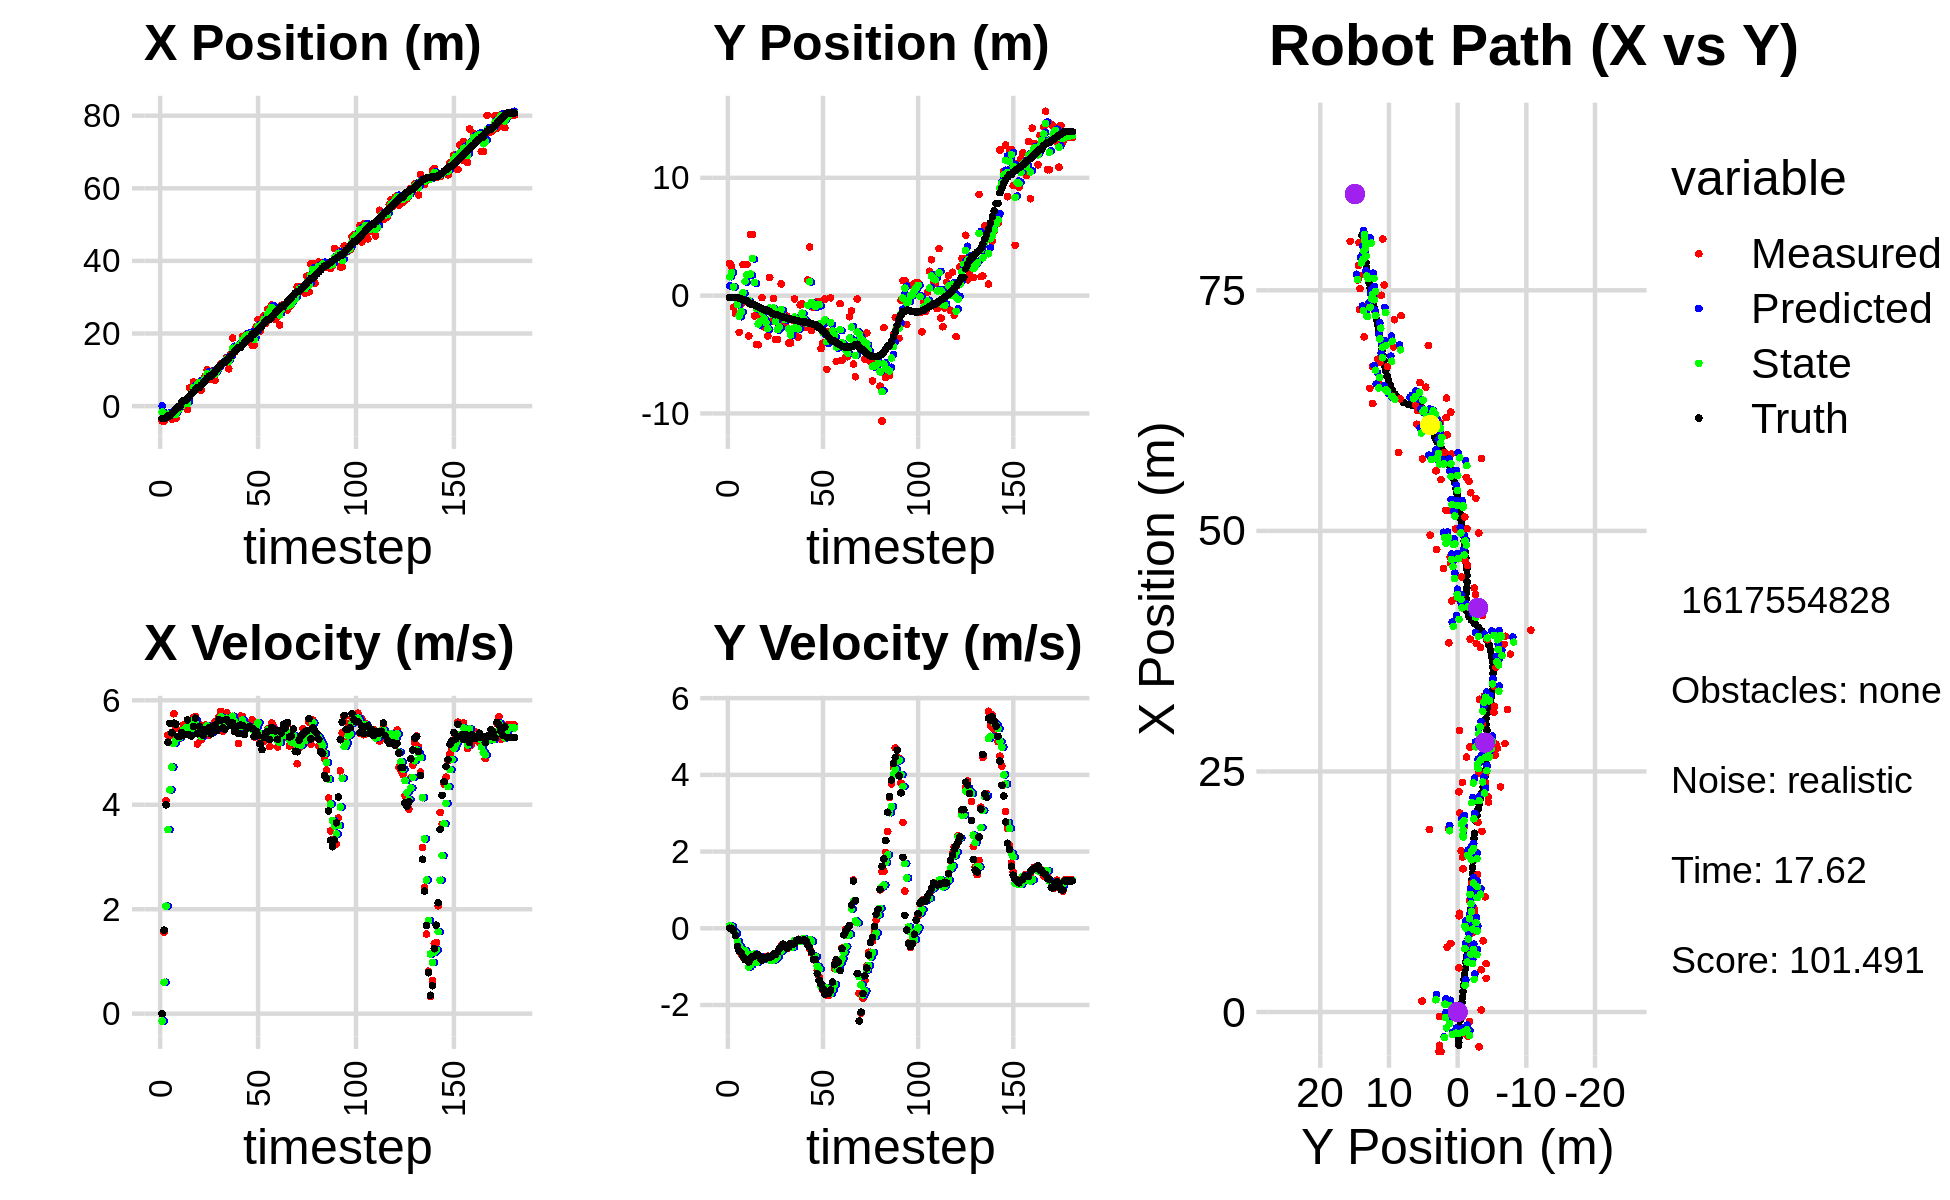

The file beside this chart, header and first rows:
1.262729167502542604e-01, 1.940425470746615311e+00, 0.000000000000000000e+00, -0.000000000000000000e+00, 0.000000000000000000e+00, 0.000000000000000000e+00, 0.000000000000000000e+00, 0.000000000000000000e+00, 5.277521549217945029e-02, 8.349124260734774872e-01, 0.000000000000000000e+00, 0.000000000000000000e+00, -3.441001653943586369e+00, -1.512438501635436638e-01, 0.000000000000000000e+00, 0.000000000000000000e+00, 0.000000000000000000e+00, 3.245653642807155848e-04
-4.103359282513672213e+00, 2.735161140396352497e+00, 0.000000000000000000e+00, 0.000000000000000000e+00, 5.277521549217945029e-02, 8.349124260734774872e-01, 0.000000000000000000e+00, 0.000000000000000000e+00, -1.639357949560330541e+00, 1.600865382457937969e+00, -1.409483094690832938e-01, 6.982621889534645909e-02, -3.441001653943586369e+00, -1.512438501635436638e-01, 0.000000000000000000e+00, 0.000000000000000000e+00, 0.000000000000000000e+00, -3.284282865934073925e-04
-4.114562690397768563e+00, 2.427898089724187081e+00, 1.560999905320842540e+00, 5.126765427103045347e-04, -1.653452780507238762e+00, 1.607848004347472548e+00, -1.409483094690832938e-01, 6.982621889534645909e-02, -2.637263604471485223e+00, 1.947781610628505078e+00, 6.013890064518438994e-01, 4.540008877424663719e-02, -3.426418066575844801e+00, -1.512430504559547639e-01, 1.600000000000000089e+00, 0.000000000000000000e+00, 1.600000023841857910e+00, -3.284282865934073925e-04
-2.226834774168235498e+00, -9.864571671580089074e-01, 4.076988268344524435e+00, -9.839241214177096503e-03, -2.577124703826300767e+00, 1.952321619505929640e+00, 6.013890064518438994e-01, 4.540008877424663719e-02, -2.329549757854468606e+00, 7.429555725927254883e-01, 2.060092548096996712e+00, -7.691633786266491302e-02, -3.190673590195823639e+00, -1.519739611937774015e-01, 4.000000000000000000e+00, -5.899999999999999689e-02, 4.000000000000000000e+00, 2.413355512544512749e-03
-2.527431562504731666e+00, -1.506275046549691687e+00, 5.331956734103128426e+00, -1.476298269755549897e-01, -2.123540503044768712e+00, 7.352639388064590165e-01, 2.060092548096996712e+00, -7.691633786266491302e-02, -2.220685757302775620e+00, -1.878298459101576112e-01, 3.524611597439319954e+00, -1.389109756567194764e-01, -2.667159796097774649e+00, -1.663099412845608083e-01, 5.197000000000000064e+00, -1.859999999999999987e-01, 5.199999809265136719e+00, 2.768066711723804474e-02
-2.527431562504731666e+00, -1.506275046549691687e+00, 5.329468586069438629e+00, -4.200984054039709203e-01, -1.868224597558843625e+00, -2.017209434758295561e-01, 3.524611597439319954e+00, -1.389109756567194764e-01, -2.091109089531044685e+00, -7.496113504632155866e-01, 4.286361466461935166e+00, -3.417563262061071305e-01, -2.667159796097774649e+00, -1.663099412845608083e-01, 5.559999999999999609e+00, -4.759999999999999787e-01, 5.580999851226806641e+00, 7.866291701793670654e-02
-3.614660144073533754e+00, -3.114489318949767327e+00, 5.385046438117633727e+00, -5.782124704754919575e-01, -1.662472942884851257e+00, -7.837869830838263274e-01, 4.286361466461935166e+00, -3.417563262061071305e-01, -2.437158517509387501e+00, -1.744190282817766446e+00, 4.721873471258509092e+00, -4.740069140140019677e-01, -2.021953344496465466e+00, -2.136740699571620661e-01, 5.378000000000000114e+00, -5.899999999999999689e-01, 5.409999847412109375e+00, 1.069639101624488831e-01
-1.773163586731093755e+00, -7.043027142299106425e-01, 5.742892119119450633e+00, -6.626859708450111297e-01, -1.964971170383536636e+00, -1.791590974219166688e+00, 4.721873471258509092e+00, -4.740069140140019677e-01, -1.860645769082367895e+00, -1.349535963278998496e+00, 5.171367891536948314e+00, -5.523271345630439422e-01, -1.503848791581231081e+00, -2.675640752422800972e-01, 5.562999999999999723e+00, -6.340000000000000080e-01, 5.598999977111816406e+00, 1.148842647671699524e-01
-3.448090792060296117e+00, 2.636012060678972535e+00, 5.467222091207025514e+00, -7.468654461714403503e-01, -1.343508979928673019e+00, -1.404768676735302924e+00, 5.171367891536948314e+00, -5.523271345630439422e-01, -2.199105548302818125e+00, 2.548528486497516621e-01, 5.247273995608503050e+00, -5.976139993322909794e-01, -8.719632631129978773e-01, -3.407502339980602590e-01, 5.541999999999999815e+00, -7.359999999999999876e-01, 5.591000080108642578e+00, 1.357674598693847656e-01
-4.568155859103239513e-01, 2.642995863055948913e+00, 5.288878194427356405e+00, -7.225022701712325857e-01, -1.674378148741967776e+00, 1.950914487165225641e-01, 5.247273995608503050e+00, -5.976139993322909794e-01, -1.174006371119076464e+00, 1.199537421459902165e+00, 5.295994820397893932e+00, -5.908285692284686030e-01, -2.348935605936396387e-01, -4.265029149881469084e-01, 5.309999999999999609e+00, -8.169999999999999485e-01, 5.372000217437744141e+00, 1.357674598693847656e-01
-4.568155859103239513e-01, 2.642995863055948913e+00, 5.274231992879018449e+00, -8.226293036253784496e-01, -6.444068890792870041e-01, 1.140454564537055404e+00, 5.295994820397893932e+00, -5.908285692284686030e-01, -5.680256928967967189e-01, 1.755329636113902581e+00, 5.291231818923955110e+00, -6.723128046373758604e-01, -2.348935605936396387e-01, -4.265029149881469084e-01, 5.309999999999999609e+00, -8.169999999999999485e-01, 5.372000217437744141e+00, 1.547247618436813354e-01
2.069016095173504544e-01, -3.426295878525668304e+00, 5.380451123744999009e+00, -8.865412871642089909e-01, -3.890251100440123011e-02, 1.688098355650164972e+00, 5.291231818923955110e+00, -6.723128046373758604e-01, 6.406909916074436662e-02, -4.197993335818828164e-01, 5.336526053679708781e+00, -1.006198674289092265e+00, 9.985392089685177774e-01, -6.229618802530421107e-01, 5.384000000000000341e+00, -8.800000000000000044e-01, 5.454999923706054688e+00, 1.633034944534301758e-01
1.143485605252018367e+00, 5.185386209357833565e+00, 5.532849184712665291e+00, -8.646264112951707048e-01, 5.977217045287152031e-01, -5.204192010107920874e-01, 5.336526053679708781e+00, -1.006198674289092265e+00, 8.262251637431154982e-01, 1.837089718006639227e+00, 5.436571870881758528e+00, -9.580296354277424431e-01, 1.511852502841298795e+00, -7.030338953225118148e-01, 5.336999999999999744e+00, -7.820000000000000284e-01, 5.394000053405761719e+00, 1.550176888704299927e-01
1.143485605252018367e+00, 5.185386209357833565e+00, 5.524558479208204531e+00, -7.630099502147285051e-01, 1.369882350831291395e+00, 1.741286754463865050e+00, 5.436571870881758528e+00, -9.580296354277424431e-01, 1.279189576060255629e+00, 3.158407317744869935e+00, 5.469410424824398653e+00, -6.857335785078942925e-01, 1.511852502841298795e+00, -7.030338953225118148e-01, 5.344000000000000306e+00, -7.359999999999999876e-01, 5.394000053405761719e+00, 1.372441351413726807e-01
-9.819281105012348521e-01, -1.714786083968591557e+00, 5.547662976117929468e+00, -7.185192878221092760e-01, 1.826130618542695538e+00, 3.089833959894080717e+00, 5.469410424824398653e+00, -6.857335785078942925e-01, 6.766926920448390614e-01, 1.102425062130578004e+00, 5.432395966079733185e+00, -6.737643259366183912e-01, 2.124963998504212803e+00, -7.886144826039335198e-01, 5.626000000000000334e+00, -7.289999999999999813e-01, 5.673999786376953125e+00, 1.288004666566848755e-01
5.032252788113158459e+00, -4.153257996720909340e+00, 5.336426716088481292e+00, -6.833382289916180019e-01, 1.219932288652812336e+00, 1.035048629536916120e+00, 5.432395966079733185e+00, -6.737643259366183912e-01, 2.780763291928598946e+00, -1.091335477182668878e+00, 5.486973511379432011e+00, -8.919253893638270370e-01, 2.761007546983229588e+00, -8.713714201452568142e-01, 5.333999999999999631e+00, -6.850000000000000533e-01, 5.376999855041503906e+00, 1.273585557937622070e-01
3.501564472856546040e+00, -4.165418715232784841e+00, 5.387013777016679050e+00, -6.898159854499515964e-01, 3.329460643066542325e+00, -1.180528016119051671e+00, 5.486973511379432011e+00, -8.919253893638270370e-01, 3.397603452705812099e+00, -2.409804744211657912e+00, 5.447500200895786016e+00, -8.145070887405267968e-01, 3.378870248604455284e+00, -9.507897803708720286e-01, 5.315999999999999837e+00, -6.939999999999999503e-01, 5.361000061035156250e+00, 1.273585557937622070e-01
6.638261079847077362e+00, -1.722256393245166439e+00, 5.671748971262436712e+00, -7.641944612484520283e-01, 3.942353472795390612e+00, -2.491255453085710503e+00, 5.447500200895786016e+00, -8.145070887405267968e-01, 5.053181526798352863e+00, -2.176087450555443947e+00, 5.614225933285999837e+00, -7.463802647041540839e-01, 3.886974573021584778e+00, -1.018536181882127245e+00, 5.501000000000000334e+00, -7.720000000000000195e-01, 5.554999828338623047e+00, 1.339304298162460327e-01
4.596674203673628334e+00, -1.674114776690802664e-01, 5.686360711887262553e+00, -8.257213247933420375e-01, 5.614604120126952758e+00, -2.250725477025859345e+00, 5.614225933285999837e+00, -7.463802647041540839e-01, 5.198981769487240001e+00, -1.389753855201127042e+00, 5.620028207171905876e+00, -7.846842463690619773e-01, 4.522180795336482539e+00, -1.109222563084044655e+00, 5.658000000000000362e+00, -8.319999999999999618e-01, 5.718999862670898438e+00, 1.442029327154159546e-01
6.412178635701780927e+00, -2.642806382824364420e+00, 5.162526036934883322e+00, -7.379373343727284595e-01, 5.760984590204430766e+00, -1.468222279838033328e+00, 5.620028207171905876e+00, -7.846842463690619773e-01, 6.016892352892534213e+00, -1.948747393315371834e+00, 5.435913247244041457e+00, -7.958820485033506476e-01, 5.161350488254624835e+00, -1.201889009923868379e+00, 5.360000000000000320e+00, -7.660000000000000142e-01, 5.414000034332275391e+00, 1.419793665409088135e-01
6.412178635701780927e+00, -2.642806382824364420e+00, 5.536198816165149417e+00, -7.808870364312888723e-01, 6.560483677616938181e+00, -2.028335598165706966e+00, 5.435913247244041457e+00, -7.958820485033506476e-01, 6.502107321704672316e+00, -2.282791165727085847e+00, 5.476131557722012211e+00, -7.868022323675302188e-01, 5.161350488254624835e+00, -1.201889009923868379e+00, 5.501000000000000334e+00, -7.760000000000000231e-01, 5.554999828338623047e+00, 1.401267051696777344e-01
4.392769455479177410e+00, -3.430781336163796436e+00, 5.244727868485853151e+00, -7.279116659875222162e-01, 7.049720477476873803e+00, -2.361471388963838791e+00, 5.476131557722012211e+00, -7.868022323675302188e-01, 5.954700199158031282e+00, -2.798968779743667756e+00, 5.307233461195352220e+00, -7.838133123836649174e-01, 5.785104989960531796e+00, -1.289812059783488785e+00, 5.373000000000000220e+00, -7.449999999999999956e-01, 5.423999786376953125e+00, 1.379082351922988892e-01
6.752003341649319701e+00, 1.535053996736841064e+00, 5.515243622214546448e+00, -7.932667175664679382e-01, 6.485423545277566149e+00, -2.877350110982034082e+00, 5.307233461195352220e+00, -7.838133123836649174e-01, 6.599771159854095792e+00, -1.044757355269189114e+00, 5.405223056220156863e+00, -8.244760049062830332e-01, 6.406996011461977503e+00, -1.376190395499616859e+00, 5.328999999999999737e+00, -7.650000000000000133e-01, 5.383999824523925781e+00, 1.428519636392593384e-01
8.241312622465255089e+00, -2.198216112500954278e+00, 5.528111215513566989e+00, -7.951174850390380078e-01, 7.140293465476111656e+00, -1.127204955759817384e+00, 5.405223056220156863e+00, -8.244760049062830332e-01, 7.594715385008932174e+00, -1.565423306979215834e+00, 5.487053540369808857e+00, -8.433263493965493796e-01, 7.019376993389451869e+00, -1.463678570066106355e+00, 5.440999999999999837e+00, -7.409999999999999920e-01, 5.491000175476074219e+00, 1.428519636392593384e-01
9.995778799031219464e+00, -2.311708645304790255e-01, 5.444388995096064221e+00, -7.139407518521052598e-01, 8.143420739045913237e+00, -1.649755941918870761e+00, 5.487053540369808857e+00, -8.433263493965493796e-01, 8.901892466003980431e+00, -1.053770990130027840e+00, 5.515345424945074626e+00, -8.252944944036226804e-01, 7.644191979900217149e+00, -1.546252580319583236e+00, 5.426999999999999602e+00, -6.700000000000000400e-01, 5.467999935150146484e+00, 1.303893178701400757e-01
7.394854486020342677e+00, -3.717607827051079283e+00, 5.331093188543433392e+00, -6.616885605909920143e-01, 9.453427008498488604e+00, -1.136300439570390175e+00, 5.515345424945074626e+00, -8.252944944036226804e-01, 8.604899592920659757e+00, -2.192786274215271280e+00, 5.382305756107582440e+00, -8.005350432590471188e-01, 8.269279718225694964e+00, -1.623783679808360914e+00, 5.474999999999999645e+00, -6.830000000000000515e-01, 5.518000125885009766e+00, 1.234871968626976013e-01
7.394854486020342677e+00, -3.717607827051079283e+00, 5.472190575647005950e+00, -6.528805615650091765e-01, 9.143130168531417468e+00, -2.272839778541175804e+00, 5.382305756107582440e+00, -8.005350432590471188e-01, 8.428479457044778300e+00, -2.865810033213048502e+00, 5.377364068533327490e+00, -7.539190932591254279e-01, 8.269279718225694964e+00, -1.623783679808360914e+00, 5.357999999999999652e+00, -6.260000000000000009e-01, 5.394999980926513672e+00, 1.187474951148033142e-01
9.754546522746501580e+00, -2.254430385075585797e+00, 5.437629018180190954e+00, -5.755119038271402365e-01, 8.966215863898110427e+00, -2.941201942538961056e+00, 5.377364068533327490e+00, -7.539190932591254279e-01, 9.290909870450629882e+00, -2.660895082163830416e+00, 5.423797021958265852e+00, -5.935651877373665508e-01, 8.891336679113171826e+00, -1.698217005841479388e+00, 5.504999999999999893e+00, -5.420000000000000373e-01, 5.532000064849853516e+00, 1.054461970925331116e-01
7.130165815388223471e+00, 9.926017812364813508e-01, 5.590080742325681307e+00, -4.603049045104725123e-01, 9.833289572646457088e+00, -2.720251600937567016e+00, 5.423797021958265852e+00, -5.935651877373665508e-01, 8.728983365784012349e+00, -1.169824282797041537e+00, 5.428132183951146494e+00, -5.939590762371096400e-01, 9.518076181276697412e+00, -1.763084502735539294e+00, 5.524000000000000021e+00, -4.729999999999999760e-01, 5.544000148773193359e+00, 8.215780556201934814e-02
1.032027438268802655e+01, -2.465995641649130210e+00, 5.435674930121805914e+00, -4.215964813388554666e-01, 9.271796584179126555e+00, -1.229220190420752479e+00, 5.428132183951146494e+00, -5.939590762371096400e-01, 9.701877925119857693e+00, -1.735872331474814789e+00, 5.458044468014274564e+00, -5.113246464340125419e-01, 1.015270066228331558e+01, -1.815241546851619425e+00, 5.418999999999999595e+00, -4.159999999999999809e-01, 5.434999942779541016e+00, 7.740604877471923828e-02
1.077634794242927185e+01, -2.369764895497544099e+00, 5.684909489792116410e+00, -4.901411991170235294e-01, 1.024768237192128595e+01, -1.787004796118216055e+00, 5.458044468014274564e+00, -5.113246464340125419e-01, 1.046994828824177581e+01, -2.028180490990239448e+00, 5.570952543250633937e+00, -5.014717746330695780e-01, 1.067111229856608823e+01, -1.855591745651961721e+00, 5.634000000000000341e+00, -4.819999999999999840e-01, 5.655000209808349609e+00, 8.600525557994842529e-02
1.159902793155656120e+01, -1.725693913023584214e+00, 5.789521410651329525e+00, -4.991606236872719871e-01, 1.102704354256683850e+01, -2.078327668453546551e+00, 5.570952543250633937e+00, -5.014717746330695780e-01, 1.126686992945786514e+01, -1.934083327000972963e+00, 5.681321417904388049e+00, -4.863194476959051271e-01, 1.131861901229334499e+01, -1.911998243085679672e+00, 5.613000000000000433e+00, -5.240000000000000213e-01, 5.638000011444091797e+00, 8.600525557994842529e-02
1.197244852027767337e+01, -4.022705049588224391e+00, 5.409626158510233651e+00, -5.141021211727543339e-01, 1.183500207124830439e+01, -1.982715271770563392e+00, 5.681321417904388049e+00, -4.863194476959051271e-01, 1.188476920355924094e+01, -2.832383014199557625e+00, 5.565654807333387133e+00, -4.755449948491285439e-01, 1.195837998345637132e+01, -1.971639128100109772e+00, 5.472999999999999865e+00, -4.899999999999999911e-01, 5.494999885559082031e+00, 9.475012123584747314e-02
1.197244852027767337e+01, -4.022705049588224391e+00, 5.554463370109000486e+00, -4.417249910230027776e-01, 1.244133468429257938e+01, -2.879937513684470485e+00, 5.565654807333387133e+00, -4.755449948491285439e-01, 1.224880988540728488e+01, -3.347571053715671763e+00, 5.548849058027307990e+00, -4.935686152763655854e-01, 1.195837998345637132e+01, -1.971639128100109772e+00, 5.448999999999999844e+00, -3.930000000000000160e-01, 5.462999820709228516e+00, 7.935911417007446289e-02
1.335899853657249992e+01, -2.066448835275033868e+00, 5.762745411324917022e+00, -4.331328614291767853e-01, 1.280369479121001497e+01, -3.396927915243308505e+00, 5.548849058027307990e+00, -4.935686152763655854e-01, 1.303656843626126083e+01, -2.840501799981864028e+00, 5.656745521310817537e+00, -4.907519226226079168e-01, 1.258564591379949960e+01, -2.020734877331616275e+00, 5.633000000000000007e+00, -4.209999999999999853e-01, 5.649000167846679688e+00, 7.501979917287826538e-02
1.026391434621527843e+01, -2.762300690026263661e-01, 5.556484213059104782e+00, -4.019020964267658869e-01, 1.360224298839234258e+01, -2.889576992244125009e+00, 5.656745521310817537e+00, -4.907519226226079168e-01, 1.223102513129482283e+01, -1.820957299410199459e+00, 5.528067377375103675e+00, -3.244926449783247513e-01, 1.311807274769531872e+01, -2.060262174434933424e+00, 5.583999999999999631e+00, -3.960000000000000187e-01, 5.598000049591064453e+00, 7.220454514026641846e-02
1.427192497229260404e+01, -2.911717207055153356e+00, 5.632044068876069787e+00, -3.350311098692301814e-01, 1.278383186903233337e+01, -1.853406563908031934e+00, 5.528067377375103675e+00, -3.244926449783247513e-01, 1.339650352524589572e+01, -2.294030295205284453e+00, 5.611426527292383781e+00, -3.180009199525414276e-01, 1.376195359191101808e+01, -2.106189937696110626e+00, 5.528999999999999915e+00, -3.119999999999999996e-01, 5.538000106811523438e+00, 5.941657349467277527e-02
1.877354836472912325e+01, -3.526780696370919621e+00, 5.523552724878094899e+00, -2.869282395065189117e-01, 1.395764617797513374e+01, -2.325830387200538585e+00, 5.611426527292383781e+00, -3.180009199525414276e-01, 1.593013846046828697e+01, -2.817254452960784139e+00, 5.695088840532601893e+00, -3.403062980699721463e-01, 1.439837670305681527e+01, -2.143009396434869540e+00, 5.567999999999999616e+00, -2.879999999999999782e-01, 5.574999809265136719e+00, 5.189967155456542969e-02
1.487149767572085146e+01, -7.799473720998183479e-01, 5.551514901373260535e+00, -2.883807716853812875e-01, 1.649964734452154858e+01, -2.851285082767781365e+00, 5.695088840532601893e+00, -3.403062980699721463e-01, 1.582858921829809873e+01, -1.987203998137498484e+00, 5.590810154038106994e+00, -3.457313025784602978e-01, 1.503489708890638177e+01, -2.177232475083752838e+00, 5.400000000000000355e+00, -3.200000000000000067e-01, 5.409999847412109375e+00, 5.189967155456542969e-02
1.610639700272663077e+01, -7.089922150595029393e-01, 5.495244423433166325e+00, -3.275896621097969530e-01, 1.638767023370191112e+01, -2.021777128395344292e+00, 5.590810154038106994e+00, -3.457313025784602978e-01, 1.627002461078525286e+01, -1.484847901590585550e+00, 5.541761901073404495e+00, -2.821429559354594052e-01, 1.565837311726625813e+01, -2.213989467342837081e+00, 5.491999999999999993e+00, -3.119999999999999996e-01, 5.500999927520751953e+00, 5.954283475875854492e-02
1.657845252740570885e+01, -2.694472880094093803e+00, 5.169909596008616326e+00, -2.893414808889195888e-01, 1.682420080089259429e+01, -1.513062197184131596e+00, 5.541761901073404495e+00, -2.821429559354594052e-01, 1.671442096473829864e+01, -2.004712024061851672e+00, 5.372447297717126702e+00, -2.738332961092981299e-01, 1.617913460727233499e+01, -2.242932767791706361e+00, 5.368999999999999773e+00, -2.949999999999999845e-01, 5.376999855041503906e+00, 5.590812489390373230e-02
1.657845252740570885e+01, -2.694472880094093803e+00, 5.697920387782334117e+00, -3.217914372992219940e-01, 1.725166569451000953e+01, -2.032095353672781268e+00, 5.372447297717126702e+00, -2.738332961092981299e-01, 1.698352686872362227e+01, -2.302813449784699262e+00, 5.498103916417842463e+00, -3.351137171777693879e-01, 1.617913460727233499e+01, -2.242932767791706361e+00, 5.530000000000000249e+00, -3.230000000000000093e-01, 5.539000034332275391e+00, 5.641531571745872498e-02
1.910812234854724068e+01, 1.318297891258803034e+00, 5.691508326381295113e+00, -4.064077668213572081e-01, 1.753333726036540696e+01, -2.336324821502476112e+00, 5.498103916417842463e+00, -3.351137171777693879e-01, 1.818372319867236087e+01, -8.204204887451524986e-01, 5.622882080407737959e+00, -3.825856458292865026e-01, 1.680480790152307335e+01, -2.278610201390688150e+00, 5.519999999999999574e+00, -4.380000000000000004e-01, 5.537000179290771484e+00, 7.128499448299407959e-02
1.898137700579172460e+01, 4.124126224086105630e+00, 5.411525504726585112e+00, -5.256981198366206254e-01, 1.874601140671313360e+01, -8.586790533280811433e-01, 5.622882080407737959e+00, -3.825856458292865026e-01, 1.883739076075126562e+01, 1.180341145421089255e+00, 5.536162134873174878e+00, -3.007119291319453325e-01, 1.743931031242139440e+01, -2.325247498092974929e+00, 5.347999999999999865e+00, -4.949999999999999956e-01, 5.370999813079833984e+00, 9.684029966592788696e-02
1.971627843366166744e+01, -2.944692285074453686e+00, 5.449514495380490153e+00, -6.487949163605944980e-01, 1.939100697423858222e+01, 1.150269952507894766e+00, 5.536162134873174878e+00, -3.007119291319453325e-01, 1.952227397023503741e+01, -5.711664498368915766e-01, 5.506415625880511477e+00, -3.470801595733809530e-01, 1.805592274672191166e+01, -2.385646076285304673e+00, 5.450000000000000178e+00, -6.229999999999999982e-01, 5.486000061035156250e+00, 1.184977740049362183e-01
1.927194225802247374e+01, -1.012869926226413142e+00, 5.547567715782458997e+00, -8.210689459203247553e-01, 2.007291553282308882e+01, -6.058744657942296552e-01, 5.506415625880511477e+00, -3.470801595733809530e-01, 1.974549726848263376e+01, -7.699773443652678795e-01, 5.504139087859940993e+00, -7.191867885515108583e-01, 1.857726502418494974e+01, -2.447833985973512316e+00, 5.488999999999999879e+00, -8.149999999999999467e-01, 5.548999786376953125e+00, 1.469384878873825073e-01
1.927194225802247374e+01, -1.012869926226413142e+00, 5.483268574122606154e+00, -8.115523377109211678e-01, 2.029591117726862848e+01, -8.418960232204190097e-01, 5.504139087859940993e+00, -7.191867885515108583e-01, 1.987555580420551493e+01, -9.179322508024252425e-01, 5.469003665877381515e+00, -7.392293288820952490e-01, 1.857726502418494974e+01, -2.447833985973512316e+00, 5.488999999999999879e+00, -8.149999999999999467e-01, 5.548999786376953125e+00, 1.469384878873825073e-01
1.674650764474795039e+01, -5.205566603909224099e-01, 5.628983646262509133e+00, -1.092383390776549890e+00, 2.042245617079325370e+01, -9.918551836906347452e-01, 5.469003665877381515e+00, -7.392293288820952490e-01, 1.891911800993486992e+01, -7.972810615771369624e-01, 5.445889628061781451e+00, -9.870100889066231176e-01, 1.983427643793677220e+01, -2.668121309008442132e+00, 5.461999999999999744e+00, -1.185000000000000053e+00, 5.589000225067138672e+00, 1.916814595460891724e-01
1.674650764474795039e+01, -5.205566603909224099e-01, 5.299451296708325820e+00, -1.259216123116931429e+00, 1.946370697274104700e+01, -8.959820704677993186e-01, 5.445889628061781451e+00, -9.870100889066231176e-01, 1.834604563766553298e+01, -7.544247290289955998e-01, 5.312720876903096467e+00, -1.053507873661581495e+00, 1.983427643793677220e+01, -2.668121309008442132e+00, 5.307999999999999829e+00, -1.358000000000000096e+00, 5.479000091552734375e+00, 2.332863360643386841e-01
2.180375885951750803e+01, -4.498616070792729182e+00, 5.546100567234907963e+00, -1.498596738015435026e+00, 1.887731772535584440e+01, -8.597755163951537050e-01, 5.312720876903096467e+00, -1.053507873661581495e+00, 2.008288110336101440e+01, -2.346054670871519754e+00, 5.489327845090015146e+00, -1.526813574894983372e+00, 2.045243573134930060e+01, -2.816782922777817166e+00, 5.408999999999999808e+00, -1.459999999999999964e+00, 5.603000164031982422e+00, 2.639050185680389404e-01
2.387502932553208268e+01, -4.029664488058268823e+00, 5.493580841189920960e+00, -1.607714302756280578e+00, 2.063181388787001680e+01, -2.498736028361018047e+00, 5.489327845090015146e+00, -1.526813574894983372e+00, 2.196170499467917381e+01, -3.139682840263367414e+00, 5.573487322866680138e+00, -1.532695214886944823e+00, 2.106908726645924901e+01, -2.984713525840336334e+00, 5.326999999999999957e+00, -1.586999999999999966e+00, 5.559000015258789062e+00, 2.847031056880950928e-01
2.069696730367879667e+01, -2.912199213335019965e-01, 5.187331106199247088e+00, -1.703876876779140126e+00, 2.251905372696584351e+01, -3.292952361752061741e+00, 5.573487322866680138e+00, -1.532695214886944823e+00, 2.176259451893211860e+01, -2.064178418180378394e+00, 5.357901158274859021e+00, -1.547301301591217593e+00, 2.158002305043853752e+01, -3.137157412294482306e+00, 5.165000000000000036e+00, -1.715999999999999970e+00, 5.441999912261962891e+00, 3.173661828041076660e-01
2.340357804280449372e+01, -6.252468557606312594e+00, 5.198706371879663557e+00, -1.742624137246863825e+00, 2.229838463475960353e+01, -2.218908548339500353e+00, 5.357901158274859021e+00, -1.547301301591217593e+00, 2.274767703974620758e+01, -3.906669879363083631e+00, 5.316128461996764365e+00, -1.558650347428263805e+00, 2.217579960770475722e+01, -3.332948179166022040e+00, 5.054999999999999716e+00, -1.707000000000000073e+00, 5.335999965667724609e+00, 3.234326839447021484e-01
2.481333112709008404e+01, -3.030105085163158574e+00, 5.220514050205949275e+00, -1.749934145527820339e+00, 2.327928988594588233e+01, -4.062534914105910389e+00, 5.316128461996764365e+00, -1.558650347428263805e+00, 2.390596099447184386e+01, -3.639234386129746923e+00, 5.313121176304877125e+00, -1.663295528514976418e+00, 2.276084923735441023e+01, -3.527621718303167064e+00, 5.296999999999999709e+00, -1.703999999999999959e+00, 5.565000057220458984e+00, 3.234326839447021484e-01
2.288661643868827156e+01, -1.863703447589361295e-01, 5.379089510569690091e+00, -1.705534068266410852e+00, 2.443727311210233211e+01, -3.805563938981244565e+00, 5.313121176304877125e+00, -1.663295528514976418e+00, 2.380307037437410500e+01, -2.302820586092968469e+00, 5.302705323807937354e+00, -1.703709754855311509e+00, 2.337262940410039747e+01, -3.720682592738242533e+00, 5.378999999999999559e+00, -1.608999999999999986e+00, 5.614999771118164062e+00, 3.070405125617980957e-01
2.669015216810380764e+01, -3.733757422315108876e+00, 5.457790634761322757e+00, -1.495594022601716144e+00, 2.433334090675489847e+01, -2.473191561578499620e+00, 5.302705323807937354e+00, -1.703709754855311509e+00, 2.530344509364117300e+01, -2.989900495566738758e+00, 5.430521688097874389e+00, -1.595078964316208214e+00, 2.389016365955829357e+01, -3.862058372173057919e+00, 5.402000000000000135e+00, -1.401999999999999913e+00, 5.580999851226806641e+00, 2.674634456634521484e-01
2.669015216810380764e+01, -3.733757422315108876e+00, 5.113249194896410721e+00, -1.045295287203600543e+00, 2.584649726245095991e+01, -3.149408391998359757e+00, 5.430521688097874389e+00, -1.595078964316208214e+00, 2.618471973294818866e+01, -3.362987995690552623e+00, 5.312786347384337304e+00, -1.462240888242369197e+00, 2.389016365955829357e+01, -3.862058372173057919e+00, 5.246999999999999886e+00, -9.499999999999999556e-01, 5.331999778747558594e+00, 2.016503512859344482e-01
2.784789562207377145e+01, -5.575041384685934354e+00, 5.566921640333971411e+00, -8.470802340709212563e-01, 2.671599836768662328e+01, -3.509212084514789609e+00, 5.312786347384337304e+00, -1.462240888242369197e+00, 2.718626356543439826e+01, -4.357389226030241147e+00, 5.452960579473087321e+00, -1.077986775009031950e+00, 2.450441479628456065e+01, -3.984978171188911400e+00, 5.482999999999999652e+00, -8.229999999999999538e-01, 5.545000076293945312e+00, 1.510048061609268188e-01
2.480257117729841809e+01, -4.091974569255995675e+00, 5.502494766716052865e+00, -9.327972350173868721e-01, 2.773155962338170610e+01, -4.465187903531144364e+00, 5.452960579473087321e+00, -1.077986775009031950e+00, 2.653181271987108758e+01, -4.302222472580104373e+00, 5.400363204427356401e+00, -1.047364747100551385e+00, 2.512565922720075307e+01, -4.080953092435639640e+00, 5.421999999999999709e+00, -8.830000000000000071e-01, 5.493999958038330078e+00, 1.679261326789855957e-01
2.387116348752392980e+01, -6.827368456911347971e-01, 5.340002958902039687e+00, -1.048680811294203430e+00, 2.707184904031382189e+01, -4.406958947290159578e+00, 5.400363204427356401e+00, -1.047364747100551385e+00, 2.575803544603973805e+01, -2.883498413953898165e+00, 5.292676592350994191e+00, -9.066811675735592102e-01, 2.574822163548028442e+01, -4.189556808292564938e+00, 5.413000000000000256e+00, -1.102999999999999980e+00, 5.525000095367431641e+00, 1.939143687486648560e-01
2.669188675303902514e+01, -5.490512462056869936e+00, 5.104882626439692039e+00, -5.170442929622700579e-01, 2.628730310527483738e+01, -2.974166530711253920e+00, 5.292676592350994191e+00, -9.066811675735592102e-01, 2.644863690812870871e+01, -3.999714951494422799e+00, 5.220584012841333887e+00, -7.947704358701851435e-01, 2.636760544774598358e+01, -4.303081245288317369e+00, 5.254999999999999893e+00, -5.310000000000000275e-01, 5.282000064849853516e+00, 1.009400412440299988e-01
... 121 more rows
